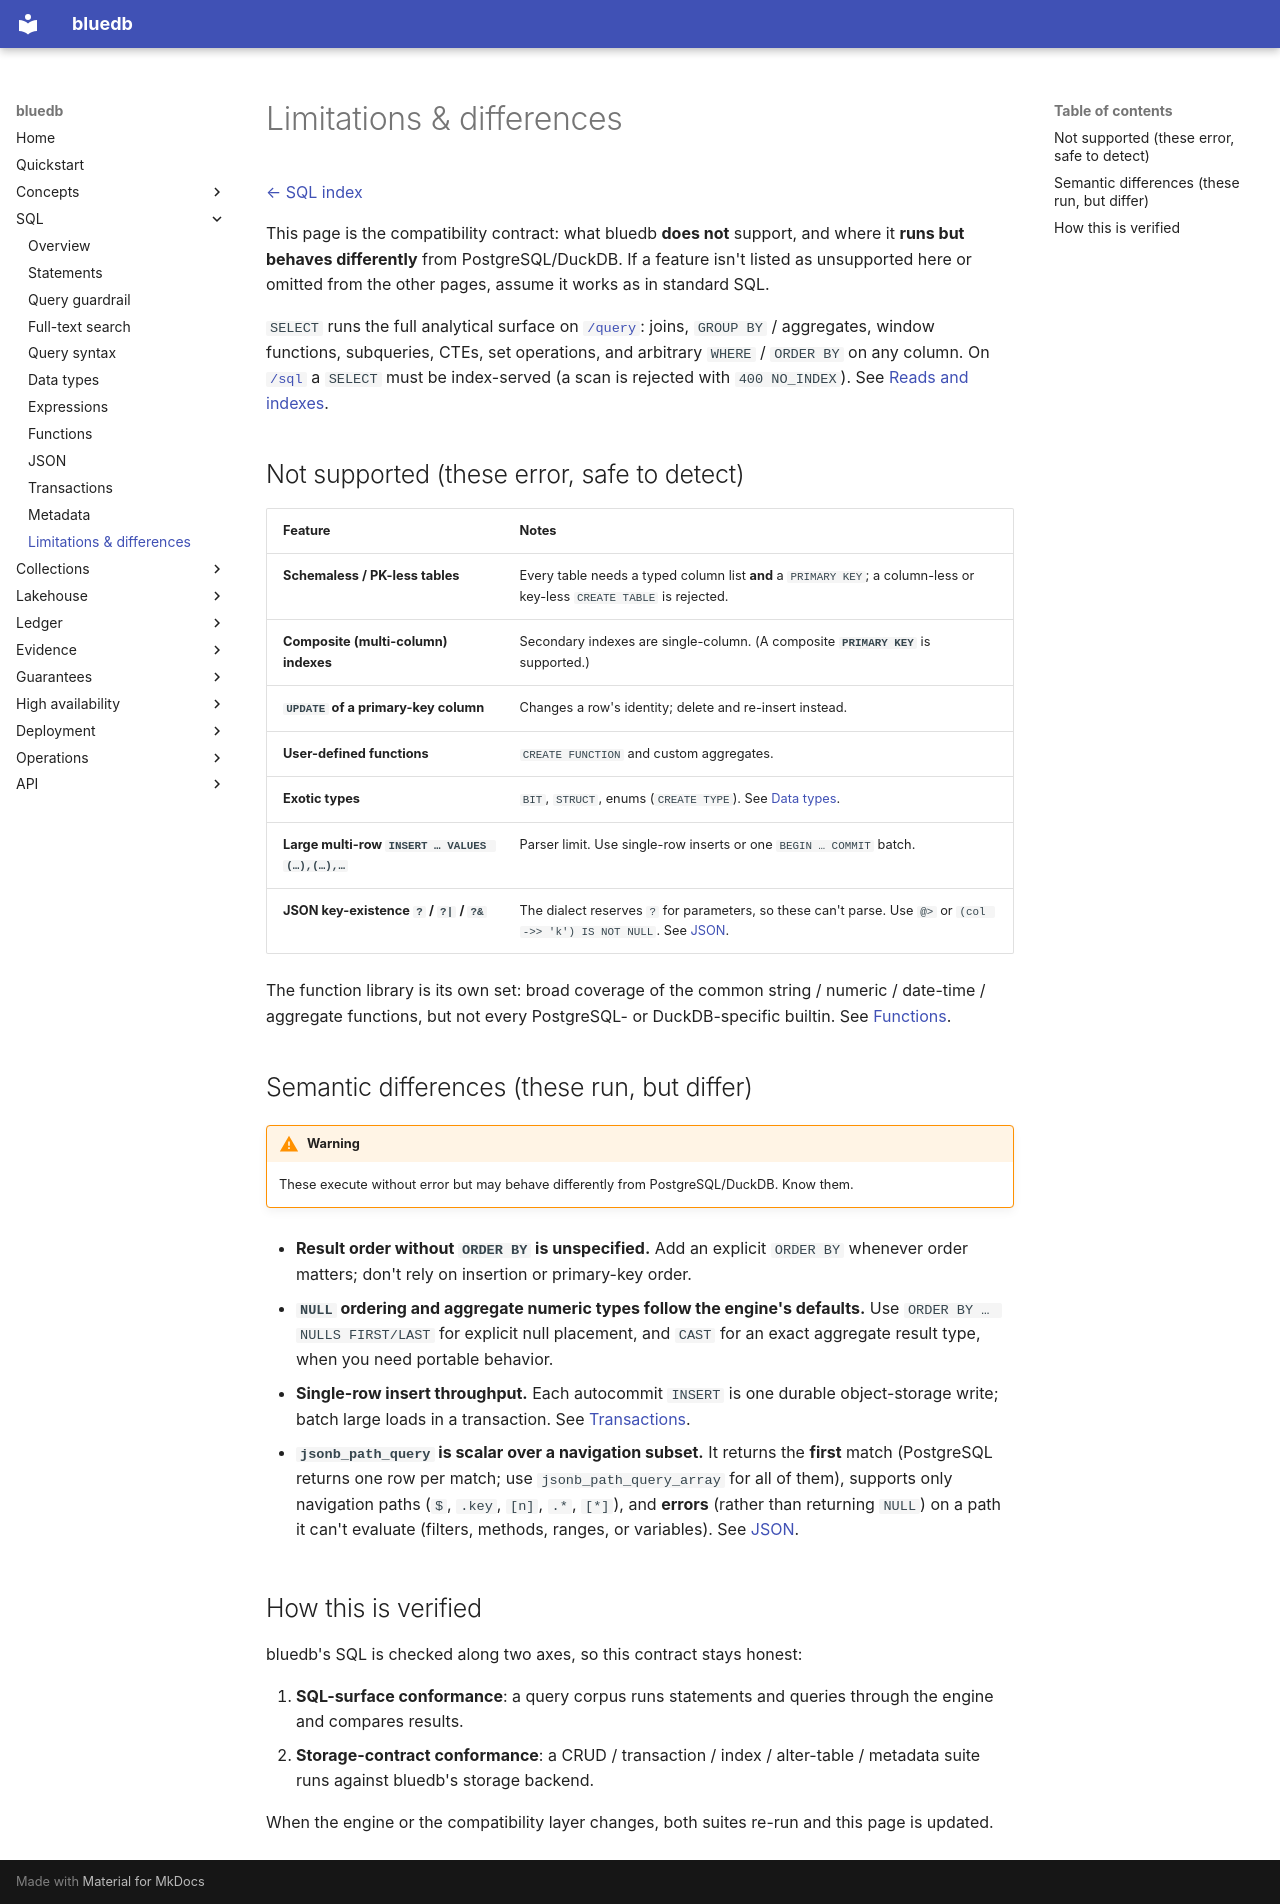

repository: bluecopa/bluedb · page: sql/limitations/index.html · generator: mkdocs

# Limitations & differences

[← SQL index](README.md)

This page is the compatibility contract: what bluedb **does not** support, and
where it **runs but behaves differently** from PostgreSQL/DuckDB. If a feature
isn't listed as unsupported here or omitted from the other pages, assume it
works as in standard SQL.

`SELECT` runs the full analytical surface on [`/query`](../api/rest.md#post-query-analytical-reads-htap):
joins, `GROUP BY` / aggregates, window functions, subqueries, CTEs, set
operations, and arbitrary `WHERE` / `ORDER BY` on any column. On
[`/sql`](../api/rest.md#post-sql-transactional-reads-writes-read-your-writes) a
`SELECT` must be index-served (a scan is rejected with `400 NO_INDEX`). See
[Reads and indexes](query-guardrail.md).

## Not supported (these error, safe to detect)

| Feature | Notes |
|---------|-------|
| **Schemaless / PK-less tables** | Every table needs a typed column list **and** a `PRIMARY KEY`; a column-less or key-less `CREATE TABLE` is rejected. |
| **Composite (multi-column) indexes** | Secondary indexes are single-column. (A composite **`PRIMARY KEY`** is supported.) |
| **`UPDATE` of a primary-key column** | Changes a row's identity; delete and re-insert instead. |
| **User-defined functions** | `CREATE FUNCTION` and custom aggregates. |
| **Exotic types** | `BIT`, `STRUCT`, enums (`CREATE TYPE`). See [Data types](data-types.md). |
| **Large multi-row `INSERT … VALUES (…),(…),…`** | Parser limit. Use single-row inserts or one `BEGIN … COMMIT` batch. |
| **JSON key-existence `?` / `?|` / `?&`** | The dialect reserves `?` for parameters, so these can't parse. Use `@>` or `(col ->> 'k') IS NOT NULL`. See [JSON](json.md). |

The function library is its own set: broad coverage of the common string /
numeric / date-time / aggregate functions, but not every PostgreSQL- or
DuckDB-specific builtin. See [Functions](functions.md).

## Semantic differences (these run, but differ)

!!! warning
    These execute without error but may behave differently from
    PostgreSQL/DuckDB. Know them.

- **Result order without `ORDER BY` is unspecified.** Add an explicit `ORDER BY`
  whenever order matters; don't rely on insertion or primary-key order.

- **`NULL` ordering and aggregate numeric types follow the engine's defaults.**
  Use `ORDER BY … NULLS FIRST/LAST` for explicit null placement, and `CAST` for
  an exact aggregate result type, when you need portable behavior.

- **Single-row insert throughput.** Each autocommit `INSERT` is one durable
  object-storage write; batch large loads in a transaction. See
  [Transactions](transactions.md).

- **`jsonb_path_query` is scalar over a navigation subset.** It returns the
  **first** match (PostgreSQL returns one row per match; use
  `jsonb_path_query_array` for all of them), supports only navigation paths
  (`$`, `.key`, `[n]`, `.*`, `[*]`), and **errors** (rather than returning `NULL`)
  on a path it can't evaluate (filters, methods, ranges, or variables). See
  [JSON](json.md).

## How this is verified

bluedb's SQL is checked along two axes, so this contract stays honest:

1. **SQL-surface conformance**: a query corpus runs statements and queries
   through the engine and compares results.
2. **Storage-contract conformance**: a CRUD / transaction / index / alter-table
   / metadata suite runs against bluedb's storage backend.

When the engine or the compatibility layer changes, both suites re-run and this
page is updated.
